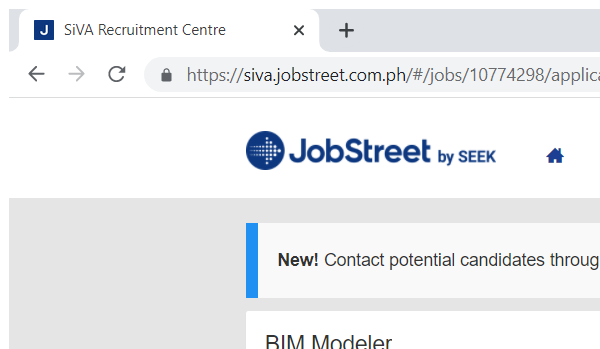
Task: A process that collects information of Job Applicants from a variety of sources such as Indeed, Jobstreet and etc.
Workflow: ExtractApplicantInfo2

Step 1: Attach Browser 'chrome.exe SiVA' in window 'SiVA Recruitment Centre' (chrome.exe)

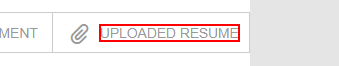
Step 2 [try]: click

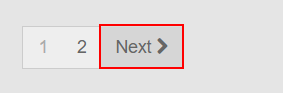
Step 3: Find Element 'A  linkNextPage' on the link
